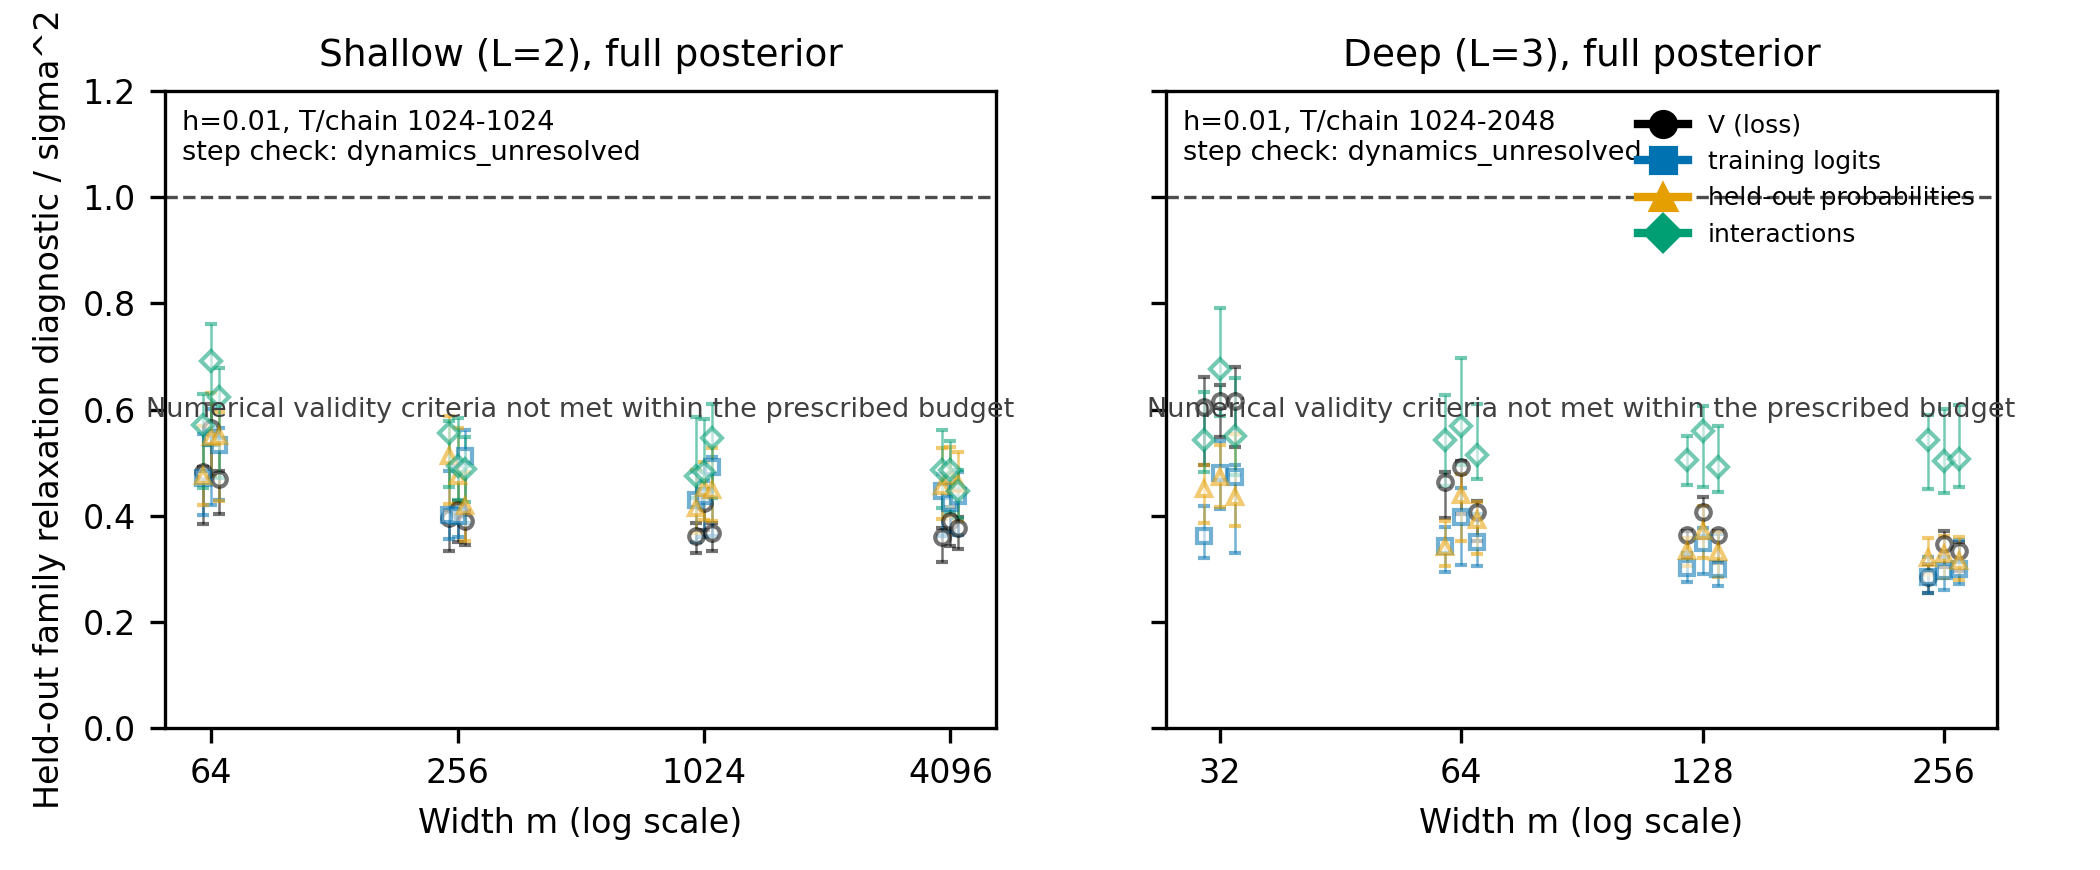

Values plotted in this chart, from the file beside it:
L, T_per_chain, architecture, block_length, block_stable, boot_reason, campaign_id, code_revision, d, enough_blocks, estimate, estimate_over_sigma2, execution_hash, failure_reason, family, h, law, m, max_tau_full_pool, mc_high, mc_high_over_sigma2, mc_low, mc_low_over_sigma2, mcse
2, 1024, shallow, 1024, True, , final_geometry_v15_20260930, 4327fe4ece9317f6fd20fad18389a71e9b1f423b, 32, True, 0.4815, 0.4815, f22190c1cd1da2f9fb2c434d433ad09b6625c743…, ;architecture_dynamics_dynamics_unresolv…, loss, 0.01, full_posterior, 64, 0.4848, 0.4922, 0.4922, 0.3846, 0.3846, 0.02851
2, 1024, shallow, 2048, True, , final_geometry_v15_20260930, 4327fe4ece9317f6fd20fad18389a71e9b1f423b, 32, True, 0.4712, 0.4712, f22190c1cd1da2f9fb2c434d433ad09b6625c743…, ;architecture_dynamics_dynamics_unresolv…, train_logit, 0.01, full_posterior, 64, 0.5259, 0.5548, 0.5548, 0.4011, 0.4011, 0.04025
2, 1024, shallow, 2048, True, , final_geometry_v15_20260930, 4327fe4ece9317f6fd20fad18389a71e9b1f423b, 32, True, 0.4741, 0.4741, f22190c1cd1da2f9fb2c434d433ad09b6625c743…, ;architecture_dynamics_dynamics_unresolv…, test_probability, 0.01, full_posterior, 64, 0.5312, 0.5693, 0.5693, 0.4195, 0.4195, 0.03568
2, 1024, shallow, 2048, True, , final_geometry_v15_20260930, 4327fe4ece9317f6fd20fad18389a71e9b1f423b, 32, True, 0.5704, 0.5704, f22190c1cd1da2f9fb2c434d433ad09b6625c743…, ;architecture_dynamics_dynamics_unresolv…, interaction, 0.01, full_posterior, 64, 0.5687, 0.6298, 0.6298, 0.4521, 0.4521, 0.05009
2, 1024, shallow, 2048, True, , final_geometry_v15_20260930, 4327fe4ece9317f6fd20fad18389a71e9b1f423b, 32, True, 0.5644, 0.5644, a3f404d53243d0ccbf6732c536f61801bf5c58c2…, ;architecture_dynamics_dynamics_unresolv…, loss, 0.01, full_posterior, 64, 0.5671, 0.6107, 0.6107, 0.4746, 0.4746, 0.03591
2, 1024, shallow, 2048, True, , final_geometry_v15_20260930, 4327fe4ece9317f6fd20fad18389a71e9b1f423b, 32, True, 0.5461, 0.5461, a3f404d53243d0ccbf6732c536f61801bf5c58c2…, ;architecture_dynamics_dynamics_unresolv…, train_logit, 0.01, full_posterior, 64, 0.5488, 0.6013, 0.6013, 0.4194, 0.4194, 0.05387
2, 1024, shallow, 2048, True, , final_geometry_v15_20260930, 4327fe4ece9317f6fd20fad18389a71e9b1f423b, 32, True, 0.549, 0.549, a3f404d53243d0ccbf6732c536f61801bf5c58c2…, ;architecture_dynamics_dynamics_unresolv…, test_probability, 0.01, full_posterior, 64, 0.5941, 0.631, 0.631, 0.475, 0.475, 0.03813
2, 1024, shallow, 2048, True, , final_geometry_v15_20260930, 4327fe4ece9317f6fd20fad18389a71e9b1f423b, 32, True, 0.6911, 0.6911, a3f404d53243d0ccbf6732c536f61801bf5c58c2…, ;architecture_dynamics_dynamics_unresolv…, interaction, 0.01, full_posterior, 64, 0.6884, 0.7614, 0.7614, 0.533, 0.533, 0.0595
2, 1024, shallow, 1024, True, , final_geometry_v15_20260930, 4327fe4ece9317f6fd20fad18389a71e9b1f423b, 32, True, 0.4699, 0.4699, 822118be30066e2ad7805184a823770ccb2ca9a0…, ;architecture_dynamics_dynamics_unresolv…, loss, 0.01, full_posterior, 64, 0.4703, 0.4838, 0.4838, 0.4025, 0.4025, 0.02191
2, 1024, shallow, 2048, True, , final_geometry_v15_20260930, 4327fe4ece9317f6fd20fad18389a71e9b1f423b, 32, True, 0.533, 0.533, 822118be30066e2ad7805184a823770ccb2ca9a0…, ;architecture_dynamics_dynamics_unresolv…, train_logit, 0.01, full_posterior, 64, 0.5412, 0.5658, 0.5658, 0.4297, 0.4297, 0.03656
2, 1024, shallow, 2048, True, , final_geometry_v15_20260930, 4327fe4ece9317f6fd20fad18389a71e9b1f423b, 32, True, 0.5496, 0.5496, 822118be30066e2ad7805184a823770ccb2ca9a0…, ;architecture_dynamics_dynamics_unresolv…, test_probability, 0.01, full_posterior, 64, 0.5594, 0.5946, 0.5946, 0.4278, 0.4278, 0.04707
2, 1024, shallow, 2048, True, , final_geometry_v15_20260930, 4327fe4ece9317f6fd20fad18389a71e9b1f423b, 32, True, 0.6235, 0.6235, 822118be30066e2ad7805184a823770ccb2ca9a0…, ;architecture_dynamics_dynamics_unresolv…, interaction, 0.01, full_posterior, 64, 0.6227, 0.6779, 0.6779, 0.4709, 0.4709, 0.05848
2, 1024, shallow, 1024, True, , final_geometry_v15_20260930, 4327fe4ece9317f6fd20fad18389a71e9b1f423b, 32, True, 0.3962, 0.3962, db597f3beb937cc7109ebaeed0b59491104a80f5…, ;architecture_dynamics_dynamics_unresolv…, loss, 0.01, full_posterior, 256, 0.3998, 0.4105, 0.4105, 0.3335, 0.3335, 0.01936
2, 1024, shallow, 1024, True, , final_geometry_v15_20260930, 4327fe4ece9317f6fd20fad18389a71e9b1f423b, 32, True, 0.4006, 0.4006, db597f3beb937cc7109ebaeed0b59491104a80f5…, ;architecture_dynamics_dynamics_unresolv…, train_logit, 0.01, full_posterior, 256, 0.4637, 0.4848, 0.4848, 0.3572, 0.3572, 0.03266
2, 1024, shallow, 2048, True, , final_geometry_v15_20260930, 4327fe4ece9317f6fd20fad18389a71e9b1f423b, 32, True, 0.5118, 0.5118, db597f3beb937cc7109ebaeed0b59491104a80f5…, ;architecture_dynamics_dynamics_unresolv…, test_probability, 0.01, full_posterior, 256, 0.5281, 0.5884, 0.5884, 0.4222, 0.4222, 0.04603
2, 1024, shallow, 2048, True, , final_geometry_v15_20260930, 4327fe4ece9317f6fd20fad18389a71e9b1f423b, 32, True, 0.5568, 0.5568, db597f3beb937cc7109ebaeed0b59491104a80f5…, ;architecture_dynamics_dynamics_unresolv…, interaction, 0.01, full_posterior, 256, 0.5788, 0.5792, 0.5792, 0.4535, 0.4535, 0.03602
2, 1024, shallow, 1024, True, , final_geometry_v15_20260930, 4327fe4ece9317f6fd20fad18389a71e9b1f423b, 32, True, 0.4114, 0.4114, c3c24218a3cf0b38db09e41488b370dd06b4fd00…, ;architecture_dynamics_dynamics_unresolv…, loss, 0.01, full_posterior, 256, 0.4133, 0.428, 0.428, 0.3498, 0.3498, 0.01999
2, 1024, shallow, 1024, True, , final_geometry_v15_20260930, 4327fe4ece9317f6fd20fad18389a71e9b1f423b, 32, True, 0.3996, 0.3996, c3c24218a3cf0b38db09e41488b370dd06b4fd00…, ;architecture_dynamics_dynamics_unresolv…, train_logit, 0.01, full_posterior, 256, 0.4785, 0.4932, 0.4932, 0.3598, 0.3598, 0.0354
2, 1024, shallow, 2048, True, , final_geometry_v15_20260930, 4327fe4ece9317f6fd20fad18389a71e9b1f423b, 32, True, 0.4753, 0.4753, c3c24218a3cf0b38db09e41488b370dd06b4fd00…, ;architecture_dynamics_dynamics_unresolv…, test_probability, 0.01, full_posterior, 256, 0.5305, 0.5658, 0.5658, 0.4248, 0.4248, 0.03492
2, 1024, shallow, 2048, True, , final_geometry_v15_20260930, 4327fe4ece9317f6fd20fad18389a71e9b1f423b, 32, True, 0.493, 0.493, c3c24218a3cf0b38db09e41488b370dd06b4fd00…, ;architecture_dynamics_dynamics_unresolv…, interaction, 0.01, full_posterior, 256, 0.5336, 0.5849, 0.5849, 0.4302, 0.4302, 0.04121
2, 1024, shallow, 1024, True, , final_geometry_v15_20260930, 4327fe4ece9317f6fd20fad18389a71e9b1f423b, 32, True, 0.3898, 0.3898, 4249eabf37ec2244057d1eef206140dcc514d6e8…, ;architecture_dynamics_dynamics_unresolv…, loss, 0.01, full_posterior, 256, 0.3893, 0.4089, 0.4089, 0.344, 0.344, 0.01637
2, 1024, shallow, 2048, True, , final_geometry_v15_20260930, 4327fe4ece9317f6fd20fad18389a71e9b1f423b, 32, True, 0.5133, 0.5133, 4249eabf37ec2244057d1eef206140dcc514d6e8…, ;architecture_dynamics_dynamics_unresolv…, train_logit, 0.01, full_posterior, 256, 0.5179, 0.5611, 0.5611, 0.3861, 0.3861, 0.04795
2, 1024, shallow, 1024, True, , final_geometry_v15_20260930, 4327fe4ece9317f6fd20fad18389a71e9b1f423b, 32, True, 0.419, 0.419, 4249eabf37ec2244057d1eef206140dcc514d6e8…, ;architecture_dynamics_dynamics_unresolv…, test_probability, 0.01, full_posterior, 256, 0.4648, 0.4819, 0.4819, 0.3516, 0.3516, 0.02959
2, 1024, shallow, 1024, True, , final_geometry_v15_20260930, 4327fe4ece9317f6fd20fad18389a71e9b1f423b, 32, True, 0.4885, 0.4885, 4249eabf37ec2244057d1eef206140dcc514d6e8…, ;architecture_dynamics_dynamics_unresolv…, interaction, 0.01, full_posterior, 256, 0.5109, 0.5492, 0.5492, 0.4268, 0.4268, 0.03102
2, 1024, shallow, 1024, True, , final_geometry_v15_20260930, 4327fe4ece9317f6fd20fad18389a71e9b1f423b, 32, True, 0.3623, 0.3623, e2017cad3b17a071ee7b7614968ab2408d9b37ea…, ;architecture_dynamics_dynamics_unresolv…, loss, 0.01, full_posterior, 1024, 0.362, 0.3864, 0.3864, 0.3292, 0.3292, 0.01349
2, 1024, shallow, 1024, True, , final_geometry_v15_20260930, 4327fe4ece9317f6fd20fad18389a71e9b1f423b, 32, True, 0.4292, 0.4292, e2017cad3b17a071ee7b7614968ab2408d9b37ea…, ;architecture_dynamics_dynamics_unresolv…, train_logit, 0.01, full_posterior, 1024, 0.4618, 0.4824, 0.4824, 0.3501, 0.3501, 0.03426
2, 1024, shallow, 1024, True, , final_geometry_v15_20260930, 4327fe4ece9317f6fd20fad18389a71e9b1f423b, 32, True, 0.414, 0.414, e2017cad3b17a071ee7b7614968ab2408d9b37ea…, ;architecture_dynamics_dynamics_unresolv…, test_probability, 0.01, full_posterior, 1024, 0.4944, 0.4855, 0.4855, 0.3673, 0.3673, 0.02772
2, 1024, shallow, 2048, True, , final_geometry_v15_20260930, 4327fe4ece9317f6fd20fad18389a71e9b1f423b, 32, True, 0.474, 0.474, e2017cad3b17a071ee7b7614968ab2408d9b37ea…, ;architecture_dynamics_dynamics_unresolv…, interaction, 0.01, full_posterior, 1024, 0.5513, 0.5858, 0.5858, 0.4332, 0.4332, 0.04021
2, 1024, shallow, 1024, True, , final_geometry_v15_20260930, 4327fe4ece9317f6fd20fad18389a71e9b1f423b, 32, True, 0.4241, 0.4241, 1ba5ed6b2d648eaf1fb0f8fdbee5782deaa8ea32…, ;architecture_dynamics_dynamics_unresolv…, loss, 0.01, full_posterior, 1024, 0.4249, 0.4413, 0.4413, 0.3737, 0.3737, 0.01821
2, 1024, shallow, 1024, True, , final_geometry_v15_20260930, 4327fe4ece9317f6fd20fad18389a71e9b1f423b, 32, True, 0.4376, 0.4376, 1ba5ed6b2d648eaf1fb0f8fdbee5782deaa8ea32…, ;architecture_dynamics_dynamics_unresolv…, train_logit, 0.01, full_posterior, 1024, 0.4489, 0.4661, 0.4661, 0.3595, 0.3595, 0.0268
2, 1024, shallow, 1024, True, , final_geometry_v15_20260930, 4327fe4ece9317f6fd20fad18389a71e9b1f423b, 32, True, 0.4519, 0.4519, 1ba5ed6b2d648eaf1fb0f8fdbee5782deaa8ea32…, ;architecture_dynamics_dynamics_unresolv…, test_probability, 0.01, full_posterior, 1024, 0.4873, 0.5005, 0.5005, 0.3922, 0.3922, 0.02745
2, 1024, shallow, 2048, True, , final_geometry_v15_20260930, 4327fe4ece9317f6fd20fad18389a71e9b1f423b, 32, True, 0.4825, 0.4825, 1ba5ed6b2d648eaf1fb0f8fdbee5782deaa8ea32…, ;architecture_dynamics_dynamics_unresolv…, interaction, 0.01, full_posterior, 1024, 0.5154, 0.5814, 0.5814, 0.4332, 0.4332, 0.03732
2, 1024, shallow, 1024, True, , final_geometry_v15_20260930, 4327fe4ece9317f6fd20fad18389a71e9b1f423b, 32, True, 0.3677, 0.3677, 65c31b43cc8bbecafa99293d37af058acc314ea0…, ;architecture_dynamics_dynamics_unresolv…, loss, 0.01, full_posterior, 1024, 0.368, 0.3857, 0.3857, 0.3331, 0.3331, 0.01415
2, 1024, shallow, 1024, True, , final_geometry_v15_20260930, 4327fe4ece9317f6fd20fad18389a71e9b1f423b, 32, True, 0.491, 0.491, 65c31b43cc8bbecafa99293d37af058acc314ea0…, ;architecture_dynamics_dynamics_unresolv…, train_logit, 0.01, full_posterior, 1024, 0.4899, 0.5098, 0.5098, 0.3613, 0.3613, 0.04129
2, 1024, shallow, 1024, True, , final_geometry_v15_20260930, 4327fe4ece9317f6fd20fad18389a71e9b1f423b, 32, True, 0.4483, 0.4483, 65c31b43cc8bbecafa99293d37af058acc314ea0…, ;architecture_dynamics_dynamics_unresolv…, test_probability, 0.01, full_posterior, 1024, 0.509, 0.5273, 0.5273, 0.3899, 0.3899, 0.0356
2, 1024, shallow, 2048, True, , final_geometry_v15_20260930, 4327fe4ece9317f6fd20fad18389a71e9b1f423b, 32, True, 0.5473, 0.5473, 65c31b43cc8bbecafa99293d37af058acc314ea0…, ;architecture_dynamics_dynamics_unresolv…, interaction, 0.01, full_posterior, 1024, 0.5531, 0.6104, 0.6104, 0.4337, 0.4337, 0.04812
2, 1024, shallow, 1024, True, , final_geometry_v15_20260930, 4327fe4ece9317f6fd20fad18389a71e9b1f423b, 32, True, 0.3592, 0.3592, 5eeddbc393d63b7d3fbc867f539f2d7395eac85f…, ;architecture_dynamics_dynamics_unresolv…, loss, 0.01, full_posterior, 4096, 0.3565, 0.3775, 0.3775, 0.3132, 0.3132, 0.01625
2, 1024, shallow, 1024, True, , final_geometry_v15_20260930, 4327fe4ece9317f6fd20fad18389a71e9b1f423b, 32, True, 0.4459, 0.4459, 5eeddbc393d63b7d3fbc867f539f2d7395eac85f…, ;architecture_dynamics_dynamics_unresolv…, train_logit, 0.01, full_posterior, 4096, 0.4545, 0.4778, 0.4778, 0.3612, 0.3612, 0.03029
2, 1024, shallow, 1024, True, , final_geometry_v15_20260930, 4327fe4ece9317f6fd20fad18389a71e9b1f423b, 32, True, 0.456, 0.456, 5eeddbc393d63b7d3fbc867f539f2d7395eac85f…, ;architecture_dynamics_dynamics_unresolv…, test_probability, 0.01, full_posterior, 4096, 0.4867, 0.5271, 0.5271, 0.3939, 0.3939, 0.0363
2, 1024, shallow, 1024, True, , final_geometry_v15_20260930, 4327fe4ece9317f6fd20fad18389a71e9b1f423b, 32, True, 0.4855, 0.4855, 5eeddbc393d63b7d3fbc867f539f2d7395eac85f…, ;architecture_dynamics_dynamics_unresolv…, interaction, 0.01, full_posterior, 4096, 0.4981, 0.5607, 0.5607, 0.414, 0.414, 0.03961
2, 1024, shallow, 1024, True, , final_geometry_v15_20260930, 4327fe4ece9317f6fd20fad18389a71e9b1f423b, 32, True, 0.3896, 0.3896, e1a2e3725fcaa0ece76a02838c95541351514212…, ;architecture_dynamics_dynamics_unresolv…, loss, 0.01, full_posterior, 4096, 0.3902, 0.4166, 0.4166, 0.3434, 0.3434, 0.01718
2, 1024, shallow, 1024, True, , final_geometry_v15_20260930, 4327fe4ece9317f6fd20fad18389a71e9b1f423b, 32, True, 0.4246, 0.4246, e1a2e3725fcaa0ece76a02838c95541351514212…, ;architecture_dynamics_dynamics_unresolv…, train_logit, 0.01, full_posterior, 4096, 0.4455, 0.4631, 0.4631, 0.3697, 0.3697, 0.0239
2, 1024, shallow, 1024, True, , final_geometry_v15_20260930, 4327fe4ece9317f6fd20fad18389a71e9b1f423b, 32, True, 0.4743, 0.4743, e1a2e3725fcaa0ece76a02838c95541351514212…, ;architecture_dynamics_dynamics_unresolv…, test_probability, 0.01, full_posterior, 4096, 0.4895, 0.5304, 0.5304, 0.3991, 0.3991, 0.03365
2, 1024, shallow, 1024, True, , final_geometry_v15_20260930, 4327fe4ece9317f6fd20fad18389a71e9b1f423b, 32, True, 0.4863, 0.4863, e1a2e3725fcaa0ece76a02838c95541351514212…, ;architecture_dynamics_dynamics_unresolv…, interaction, 0.01, full_posterior, 4096, 0.4888, 0.5406, 0.5406, 0.4078, 0.4078, 0.03281
2, 1024, shallow, 1024, True, , final_geometry_v15_20260930, 4327fe4ece9317f6fd20fad18389a71e9b1f423b, 32, True, 0.377, 0.377, 75f510444b90135c5003f8e540871cfef4e3b09c…, ;architecture_dynamics_dynamics_unresolv…, loss, 0.01, full_posterior, 4096, 0.3785, 0.3982, 0.3982, 0.3375, 0.3375, 0.01543
2, 1024, shallow, 1024, True, , final_geometry_v15_20260930, 4327fe4ece9317f6fd20fad18389a71e9b1f423b, 32, True, 0.437, 0.437, 75f510444b90135c5003f8e540871cfef4e3b09c…, ;architecture_dynamics_dynamics_unresolv…, train_logit, 0.01, full_posterior, 4096, 0.4643, 0.4824, 0.4824, 0.3629, 0.3629, 0.03074
2, 1024, shallow, 1024, True, , final_geometry_v15_20260930, 4327fe4ece9317f6fd20fad18389a71e9b1f423b, 32, True, 0.459, 0.459, 75f510444b90135c5003f8e540871cfef4e3b09c…, ;architecture_dynamics_dynamics_unresolv…, test_probability, 0.01, full_posterior, 4096, 0.4863, 0.5204, 0.5204, 0.3903, 0.3903, 0.03298
2, 1024, shallow, 1024, True, , final_geometry_v15_20260930, 4327fe4ece9317f6fd20fad18389a71e9b1f423b, 32, True, 0.4459, 0.4459, 75f510444b90135c5003f8e540871cfef4e3b09c…, ;architecture_dynamics_dynamics_unresolv…, interaction, 0.01, full_posterior, 4096, 0.4817, 0.4864, 0.4864, 0.3953, 0.3953, 0.02198
3, 1024, deep, 2048, True, , final_geometry_v15_20260930, 4327fe4ece9317f6fd20fad18389a71e9b1f423b, 32, True, 0.6053, 0.6053, c3981e313e36d7d446ada2410808927f842cb77d…, ;architecture_dynamics_dynamics_unresolv…, loss, 0.01, full_posterior, 32, 0.61, 0.6619, 0.6619, 0.4957, 0.4957, 0.0414
3, 1024, deep, 1024, True, , final_geometry_v15_20260930, 4327fe4ece9317f6fd20fad18389a71e9b1f423b, 32, True, 0.3615, 0.3615, c3981e313e36d7d446ada2410808927f842cb77d…, ;architecture_dynamics_dynamics_unresolv…, train_logit, 0.01, full_posterior, 32, 0.4125, 0.4182, 0.4182, 0.3202, 0.3202, 0.02406
3, 1024, deep, 1024, True, , final_geometry_v15_20260930, 4327fe4ece9317f6fd20fad18389a71e9b1f423b, 32, True, 0.4499, 0.4499, c3981e313e36d7d446ada2410808927f842cb77d…, ;architecture_dynamics_dynamics_unresolv…, test_probability, 0.01, full_posterior, 32, 0.4824, 0.4962, 0.4962, 0.386, 0.386, 0.02823
3, 1024, deep, 2048, True, , final_geometry_v15_20260930, 4327fe4ece9317f6fd20fad18389a71e9b1f423b, 32, True, 0.5427, 0.5427, c3981e313e36d7d446ada2410808927f842cb77d…, ;architecture_dynamics_dynamics_unresolv…, interaction, 0.01, full_posterior, 32, 0.5795, 0.6328, 0.6328, 0.4818, 0.4818, 0.03937
3, 2048, deep, 2048, True, , final_geometry_v15_20260930, 4327fe4ece9317f6fd20fad18389a71e9b1f423b, 32, True, 0.6165, 0.6165, a4f1deb03ebac7680343345dbe04314973750f53…, ;architecture_dynamics_dynamics_unresolv…, loss, 0.01, full_posterior, 32, 0.6112, 0.6468, 0.6468, 0.5485, 0.5485, 0.02574
3, 2048, deep, 2048, True, , final_geometry_v15_20260930, 4327fe4ece9317f6fd20fad18389a71e9b1f423b, 32, True, 0.4796, 0.4796, a4f1deb03ebac7680343345dbe04314973750f53…, ;architecture_dynamics_dynamics_unresolv…, train_logit, 0.01, full_posterior, 32, 0.5202, 0.5413, 0.5413, 0.4121, 0.4121, 0.03286
3, 2048, deep, 2048, True, , final_geometry_v15_20260930, 4327fe4ece9317f6fd20fad18389a71e9b1f423b, 32, True, 0.4724, 0.4724, a4f1deb03ebac7680343345dbe04314973750f53…, ;architecture_dynamics_dynamics_unresolv…, test_probability, 0.01, full_posterior, 32, 0.5224, 0.5337, 0.5337, 0.4171, 0.4171, 0.02615
3, 2048, deep, 2048, True, , final_geometry_v15_20260930, 4327fe4ece9317f6fd20fad18389a71e9b1f423b, 32, True, 0.6763, 0.6763, a4f1deb03ebac7680343345dbe04314973750f53…, ;architecture_dynamics_dynamics_unresolv…, interaction, 0.01, full_posterior, 32, 0.7342, 0.7907, 0.7907, 0.5888, 0.5888, 0.05241
3, 1024, deep, 2048, True, , final_geometry_v15_20260930, 4327fe4ece9317f6fd20fad18389a71e9b1f423b, 32, True, 0.6168, 0.6168, 74b1cdd48aebf572176c6ea81488a0174ce262b6…, ;architecture_dynamics_dynamics_unresolv…, loss, 0.01, full_posterior, 32, 0.6208, 0.6803, 0.6803, 0.5286, 0.5286, 0.03715
3, 1024, deep, 1024, True, , final_geometry_v15_20260930, 4327fe4ece9317f6fd20fad18389a71e9b1f423b, 32, True, 0.4737, 0.4737, 74b1cdd48aebf572176c6ea81488a0174ce262b6…, ;architecture_dynamics_dynamics_unresolv…, train_logit, 0.01, full_posterior, 32, 0.4721, 0.4948, 0.4948, 0.3296, 0.3296, 0.04308
3, 1024, deep, 2048, True, , final_geometry_v15_20260930, 4327fe4ece9317f6fd20fad18389a71e9b1f423b, 32, True, 0.4356, 0.4356, 74b1cdd48aebf572176c6ea81488a0174ce262b6…, ;architecture_dynamics_dynamics_unresolv…, test_probability, 0.01, full_posterior, 32, 0.5183, 0.5535, 0.5535, 0.381, 0.381, 0.05851
3, 1024, deep, 2048, True, , final_geometry_v15_20260930, 4327fe4ece9317f6fd20fad18389a71e9b1f423b, 32, True, 0.5511, 0.5511, 74b1cdd48aebf572176c6ea81488a0174ce262b6…, ;architecture_dynamics_dynamics_unresolv…, interaction, 0.01, full_posterior, 32, 0.637, 0.6586, 0.6586, 0.4775, 0.4775, 0.04935
... 36 more rows
